Dataset: data (GitHub, dark-capricornus/Brain-tumor-detection-using-cnn). Classes: no tumor, tumor.

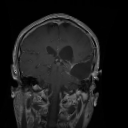
Label: tumor

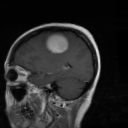
Label: tumor

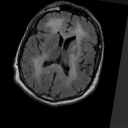
Label: no tumor

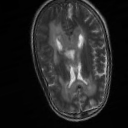
Label: no tumor

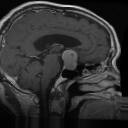
Label: tumor

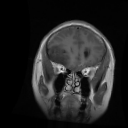
Label: tumor
